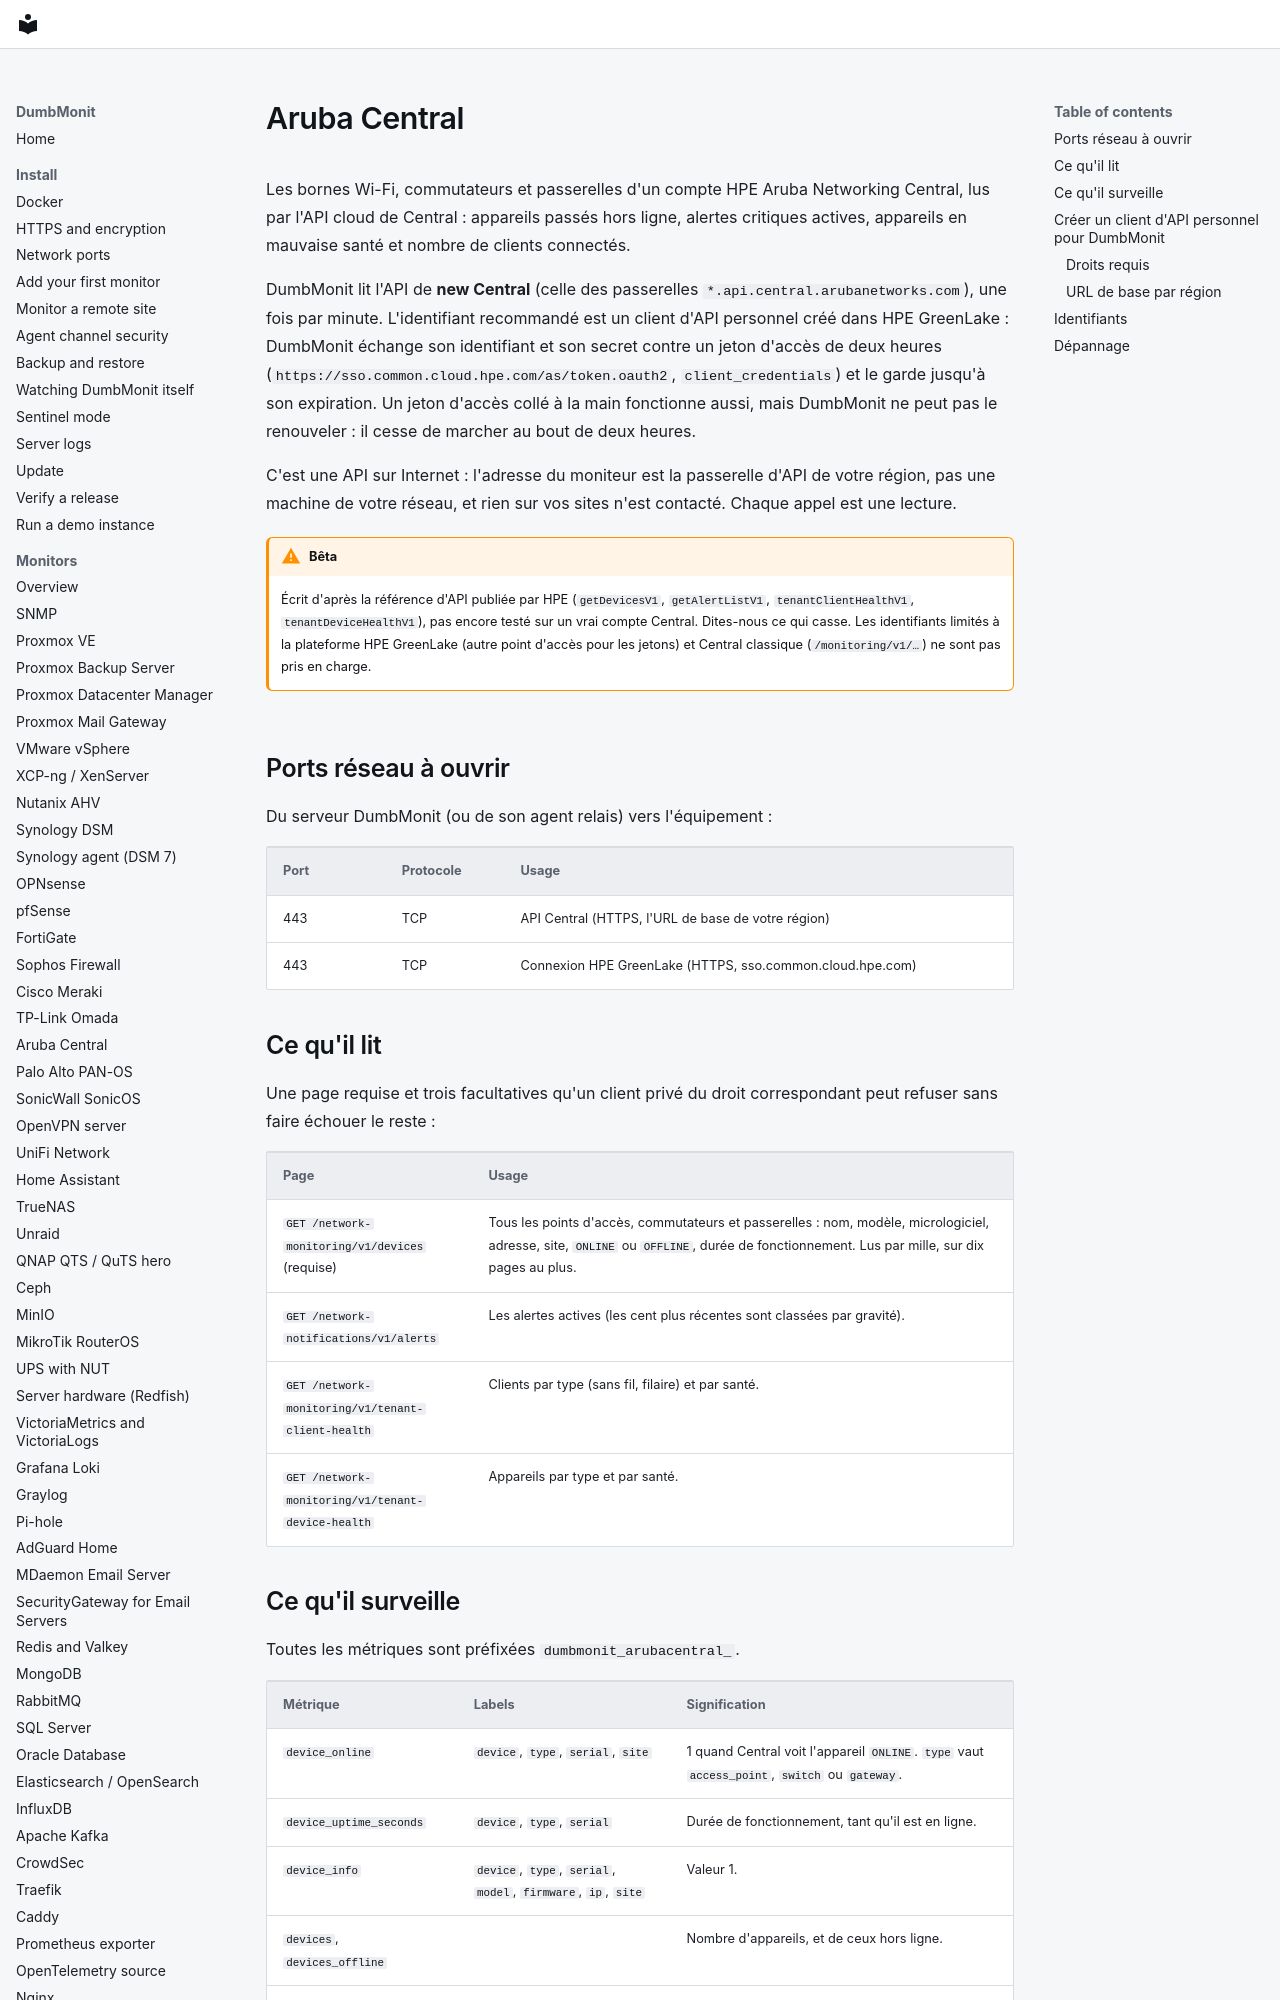

repository: laupernoe/dumbmonit · page: devices/arubacentral.fr/index.html · generator: mkdocs

# Aruba Central

Les bornes Wi-Fi, commutateurs et passerelles d'un compte HPE Aruba
Networking Central, lus par l'API cloud de Central : appareils passés hors
ligne, alertes critiques actives, appareils en mauvaise santé et nombre de
clients connectés.

DumbMonit lit l'API de **new Central** (celle des passerelles
`*.api.central.arubanetworks.com`), une fois par minute. L'identifiant
recommandé est un client d'API personnel créé dans HPE GreenLake : DumbMonit
échange son identifiant et son secret contre un jeton d'accès de deux heures
(`https://sso.common.cloud.hpe.com/as/token.oauth2`, `client_credentials`) et
le garde jusqu'à son expiration. Un jeton d'accès collé à la main fonctionne
aussi, mais DumbMonit ne peut pas le renouveler : il cesse de marcher au bout
de deux heures.

C'est une API sur Internet : l'adresse du moniteur est la passerelle d'API de
votre région, pas une machine de votre réseau, et rien sur vos sites n'est
contacté. Chaque appel est une lecture.

!!! warning "Bêta"

    Écrit d'après la référence d'API publiée par HPE (`getDevicesV1`,
    `getAlertListV1`, `tenantClientHealthV1`, `tenantDeviceHealthV1`), pas
    encore testé sur un vrai compte Central. Dites-nous ce qui casse. Les
    identifiants limités à la plateforme HPE GreenLake (autre point d'accès
    pour les jetons) et Central classique (`/monitoring/v1/…`) ne sont pas
    pris en charge.

## Ports réseau à ouvrir

Du serveur DumbMonit (ou de son agent relais) vers l'équipement :

| Port | Protocole | Usage |
|---|---|---|
| 443 | TCP | API Central (HTTPS, l'URL de base de votre région) |
| 443 | TCP | Connexion HPE GreenLake (HTTPS, sso.common.cloud.hpe.com) |

## Ce qu'il lit

Une page requise et trois facultatives qu'un client privé du droit
correspondant peut refuser sans faire échouer le reste :

| Page | Usage |
|---|---|
| `GET /network-monitoring/v1/devices` (requise) | Tous les points d'accès, commutateurs et passerelles : nom, modèle, micrologiciel, adresse, site, `ONLINE` ou `OFFLINE`, durée de fonctionnement. Lus par mille, sur dix pages au plus. |
| `GET /network-notifications/v1/alerts` | Les alertes actives (les cent plus récentes sont classées par gravité). |
| `GET /network-monitoring/v1/tenant-client-health` | Clients par type (sans fil, filaire) et par santé. |
| `GET /network-monitoring/v1/tenant-device-health` | Appareils par type et par santé. |
